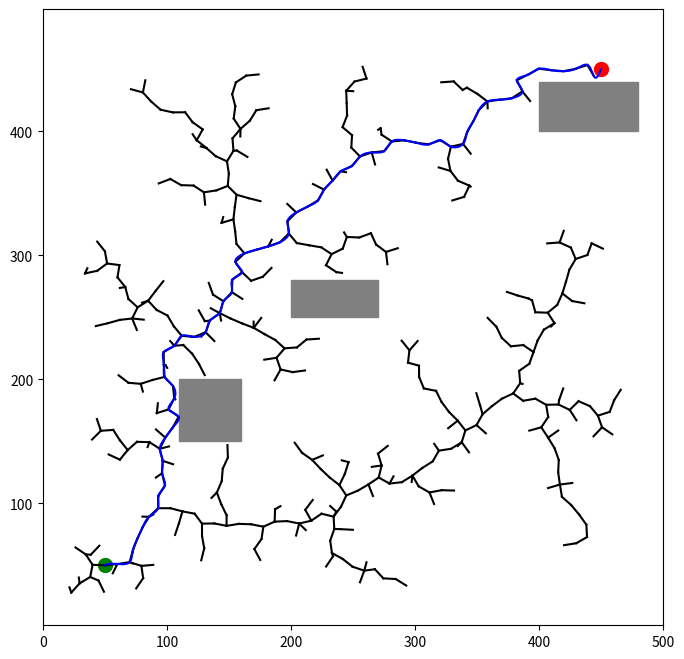

The script that saved this image:
from scipy.interpolate import CubicSpline
import matplotlib.pyplot as plt 
import numpy as np
class Environment:
    def __init__(self, x, y, width, height):
        self.x = x
        self.y = y
        self.width = width
        self.height = height

    def contains(self, point):
        return (self.x <= point[0] <= self.x + self.width and
                self.y <= point[1] <= self.y + self.height)
#Defining a class to generate nodes
class Node:
    def __init__(self, point, parent=None):
        self.point = np.array(point)
        self.parent = parent
#Defining class for RRT parameters
class RRT:
    def __init__(self, start, goal, bounds, obstacles, max_iters=1000, step_size=10):
        self.start = Node(start)
        self.goal = Node(goal)
        self.bounds = bounds
        self.obstacles = obstacles
        self.max_iters = max_iters
        self.step_size = step_size
        self.nodes = [self.start]
#Generating Random points in vicinity of current node of tree
    def rand_point(self):
        return [np.random.uniform(self.bounds[0], self.bounds[0] + self.bounds[2]),
                np.random.uniform(self.bounds[1], self.bounds[1] + self.bounds[3])]
#Returning nearest distance node
    def nearest_node(self, point):
        distances = [np.linalg.norm(np.array(node.point) - np.array(point)) for node in self.nodes]
        return self.nodes[np.argmin(distances)]
#Creating new point at this nearest distance
    def new_point(self, nearest, target):
        direction = np.array(target) - np.array(nearest.point)
        magnitude = np.linalg.norm(direction)
        if magnitude <= self.step_size:
            return target
        else:
            return nearest.point + (direction / magnitude) * self.step_size
#Check if path lies outside obstacle
    def check_collision(self, point):
        for obstacle in self.obstacles:
            if obstacle.contains(point):
                return True
        return False
#Create a path connecting this node and point
    def create_path(self):
        for _ in range(self.max_iters):
            random_point = self.rand_point()
            nearest_node = self.nearest_node(random_point)
            new_point = self.new_point(nearest_node, random_point)
            if not self.check_collision(new_point):
                new_node = Node(new_point, nearest_node)
                self.nodes.append(new_node)
                if np.linalg.norm(np.array(new_point) - np.array(self.goal.point)) < self.step_size:
                    self.goal.parent = new_node
                    return True
        return False
#Backtrack the path from the goal node to the start node in the tree
    def backtrack_path(self):
        path = []
        current = self.goal
        while current is not None:
            path.append(current.point)
            current = current.parent
        return path[::-1]
#The class and function declaration remains the same until this point , after which we declare a function to smoothen the path given
# by RRT. For this specific case I used Cubic Spline Interpolation.
    def smooth_path(self, path):
        if len(path) < 4:
            return path

        x = [point[0] for point in path]
        y = [point[1] for point in path]

        t = np.linspace(0, 1, len(path))
        cs_x = CubicSpline(t, x)
        cs_y = CubicSpline(t, y)

        new_t = np.linspace(0, 1, len(path) * 10)
        smooth_path = np.column_stack((cs_x(new_t), cs_y(new_t)))
        
        return smooth_path
#Here , we plot the smoothened function in a similar fashion to normal RRT 

    def plot_smoothed_path(self):
        plt.figure(figsize=(8, 8))
        plt.axis('equal')
        plt.plot(self.start.point[0], self.start.point[1], 'go', markersize=10)
        plt.plot(self.goal.point[0], self.goal.point[1], 'ro', markersize=10)
        for obstacle in self.obstacles:
            plt.gca().add_patch(plt.Rectangle((obstacle.x, obstacle.y), obstacle.width, obstacle.height, color='gray'))
        for node in self.nodes:
            if node.parent:
                plt.plot([node.point[0], node.parent.point[0]], [node.point[1], node.parent.point[1]], 'k-')
        path = self.backtrack_path()
        if path:
            smoothed_path = self.smooth_path(path)
            plt.plot(smoothed_path[:, 0], smoothed_path[:, 1], 'b-')
        plt.xlim(self.bounds[0], self.bounds[0] + self.bounds[2])
        plt.ylim(self.bounds[1], self.bounds[1] + self.bounds[3])
        plt.show()
  

# We Define start and goal points, which can be modified appropriately
start = (50, 50)
goal = (450, 450)
# x, y, width, height respectively , for all below parameters
bounds = (0, 0, 500, 500) 
#We define width and height of parameters 
obstacles = [Environment(110, 150, 50, 50), Environment(200, 250, 70, 30), Environment(400, 400, 80, 40)] #

rrt = RRT(start, goal, bounds, obstacles)
if rrt.create_path():
    print("Successful Path Obtained")
    rrt.plot_smoothed_path()
else:
    print("No Path Detected")
